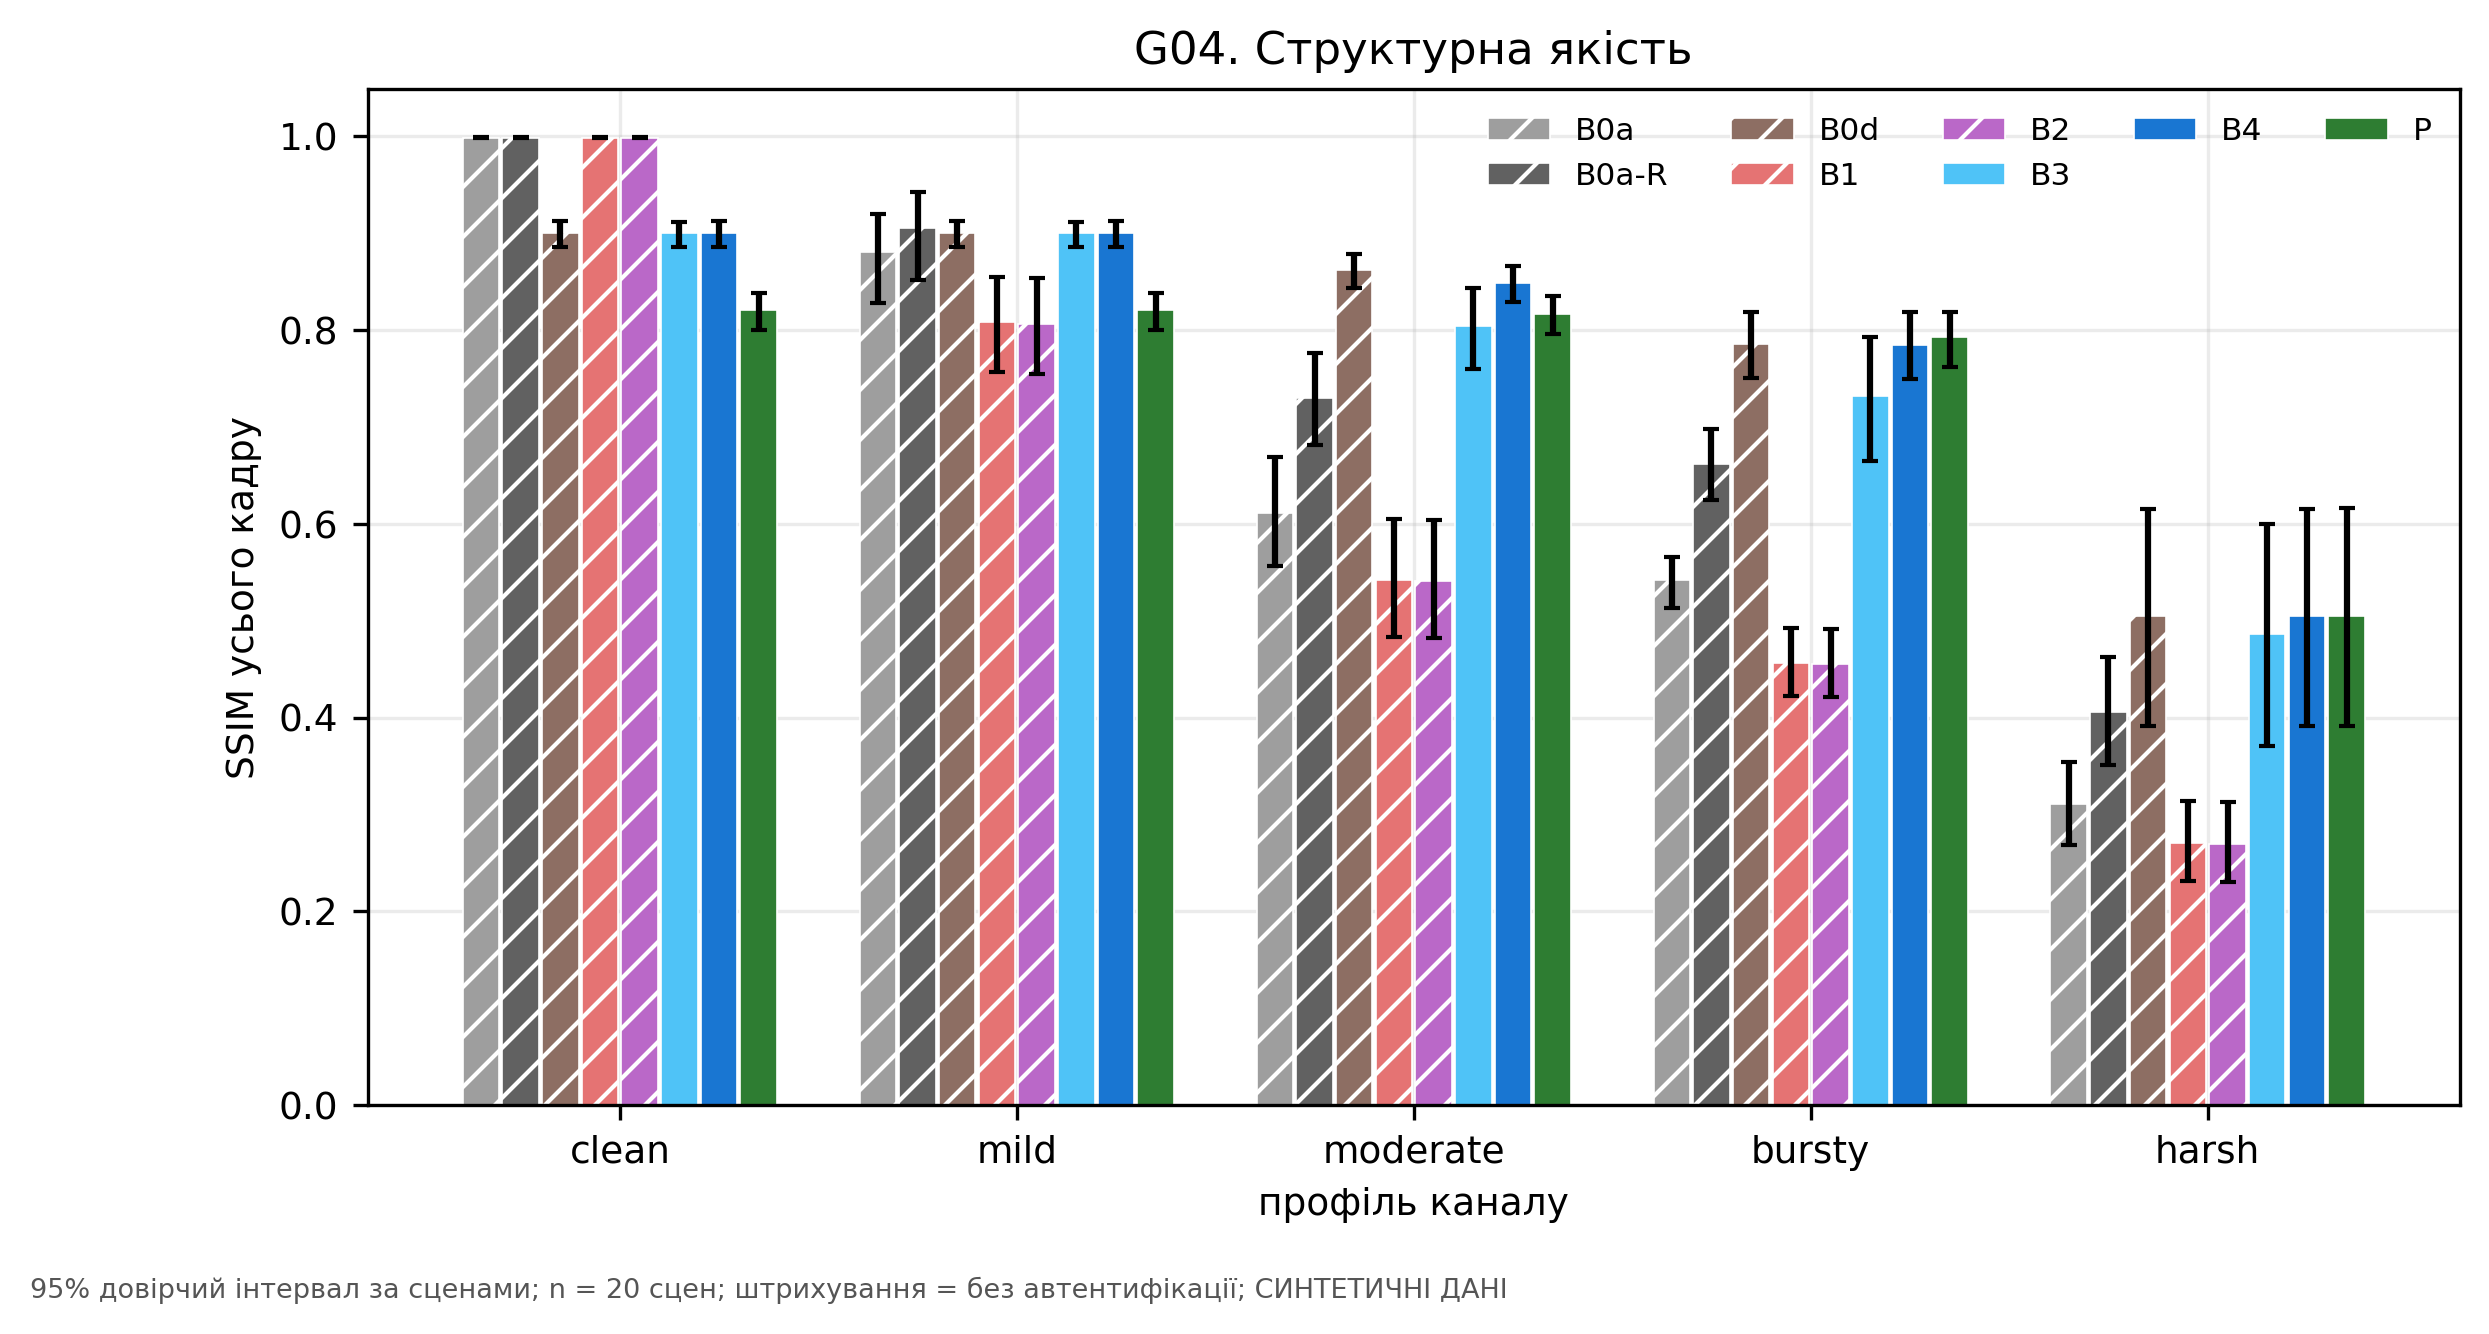

The file beside this chart, header and first rows:
authenticated, channel, hi, lo, mean, method, metric, n_scenes
False, clean, 0.9991, 0.9979, 0.9985, B0a, ssim_full, 20
False, mild, 0.9193, 0.8282, 0.8808, B0a, ssim_full, 20
False, moderate, 0.6695, 0.5563, 0.6115, B0a, ssim_full, 20
False, bursty, 0.5661, 0.513, 0.5421, B0a, ssim_full, 20
False, harsh, 0.3539, 0.2688, 0.3104, B0a, ssim_full, 20
False, clean, 0.9991, 0.9979, 0.9985, B0a-R, ssim_full, 20
False, mild, 0.943, 0.8516, 0.9056, B0a-R, ssim_full, 20
False, moderate, 0.7766, 0.681, 0.7299, B0a-R, ssim_full, 20
False, bursty, 0.6977, 0.6246, 0.6618, B0a-R, ssim_full, 20
False, harsh, 0.463, 0.3515, 0.406, B0a-R, ssim_full, 20
False, clean, 0.9121, 0.8856, 0.9005, B0d, ssim_full, 19
False, mild, 0.9121, 0.8856, 0.9005, B0d, ssim_full, 19
False, moderate, 0.8785, 0.843, 0.8615, B0d, ssim_full, 19
False, bursty, 0.819, 0.7506, 0.7857, B0d, ssim_full, 19
False, harsh, 0.6156, 0.3911, 0.5046, B0d, ssim_full, 19
False, clean, 0.9991, 0.9979, 0.9985, B1, ssim_full, 20
False, mild, 0.8549, 0.7565, 0.8084, B1, ssim_full, 20
False, moderate, 0.6048, 0.4832, 0.5416, B1, ssim_full, 20
False, bursty, 0.4924, 0.4225, 0.4568, B1, ssim_full, 20
False, harsh, 0.3139, 0.2311, 0.271, B1, ssim_full, 20
False, clean, 0.9991, 0.9979, 0.9985, B2, ssim_full, 20
False, mild, 0.8535, 0.7544, 0.8065, B2, ssim_full, 20
False, moderate, 0.604, 0.4819, 0.5406, B2, ssim_full, 20
False, bursty, 0.491, 0.4213, 0.4554, B2, ssim_full, 20
False, harsh, 0.3132, 0.2299, 0.2701, B2, ssim_full, 20
True, clean, 0.9115, 0.8861, 0.9003, B3, ssim_full, 20
True, mild, 0.9115, 0.8861, 0.9003, B3, ssim_full, 20
True, moderate, 0.8431, 0.7594, 0.804, B3, ssim_full, 20
True, bursty, 0.7923, 0.6649, 0.7324, B3, ssim_full, 20
True, harsh, 0.5994, 0.371, 0.4859, B3, ssim_full, 20
True, clean, 0.9121, 0.8856, 0.9005, B4, ssim_full, 19
True, mild, 0.9121, 0.8856, 0.9005, B4, ssim_full, 19
True, moderate, 0.8665, 0.8292, 0.8483, B4, ssim_full, 19
True, bursty, 0.8188, 0.7492, 0.7849, B4, ssim_full, 19
True, harsh, 0.6156, 0.3911, 0.5046, B4, ssim_full, 19
True, clean, 0.8387, 0.8001, 0.8205, P, ssim_full, 19
True, mild, 0.8387, 0.8001, 0.8205, P, ssim_full, 19
True, moderate, 0.8357, 0.796, 0.8169, P, ssim_full, 19
True, bursty, 0.819, 0.7621, 0.7928, P, ssim_full, 19
True, harsh, 0.6159, 0.3914, 0.505, P, ssim_full, 19
